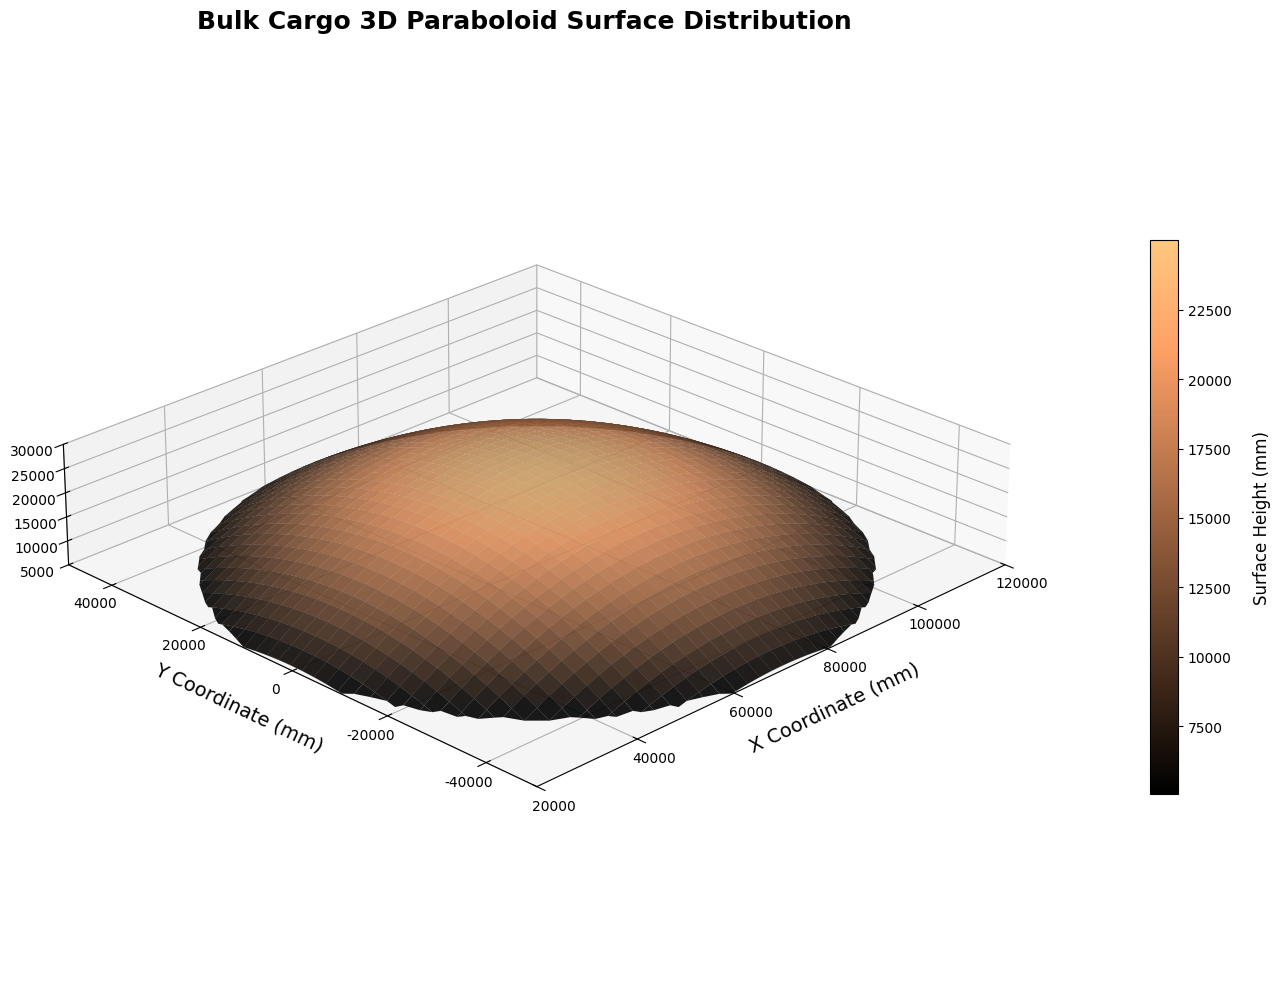
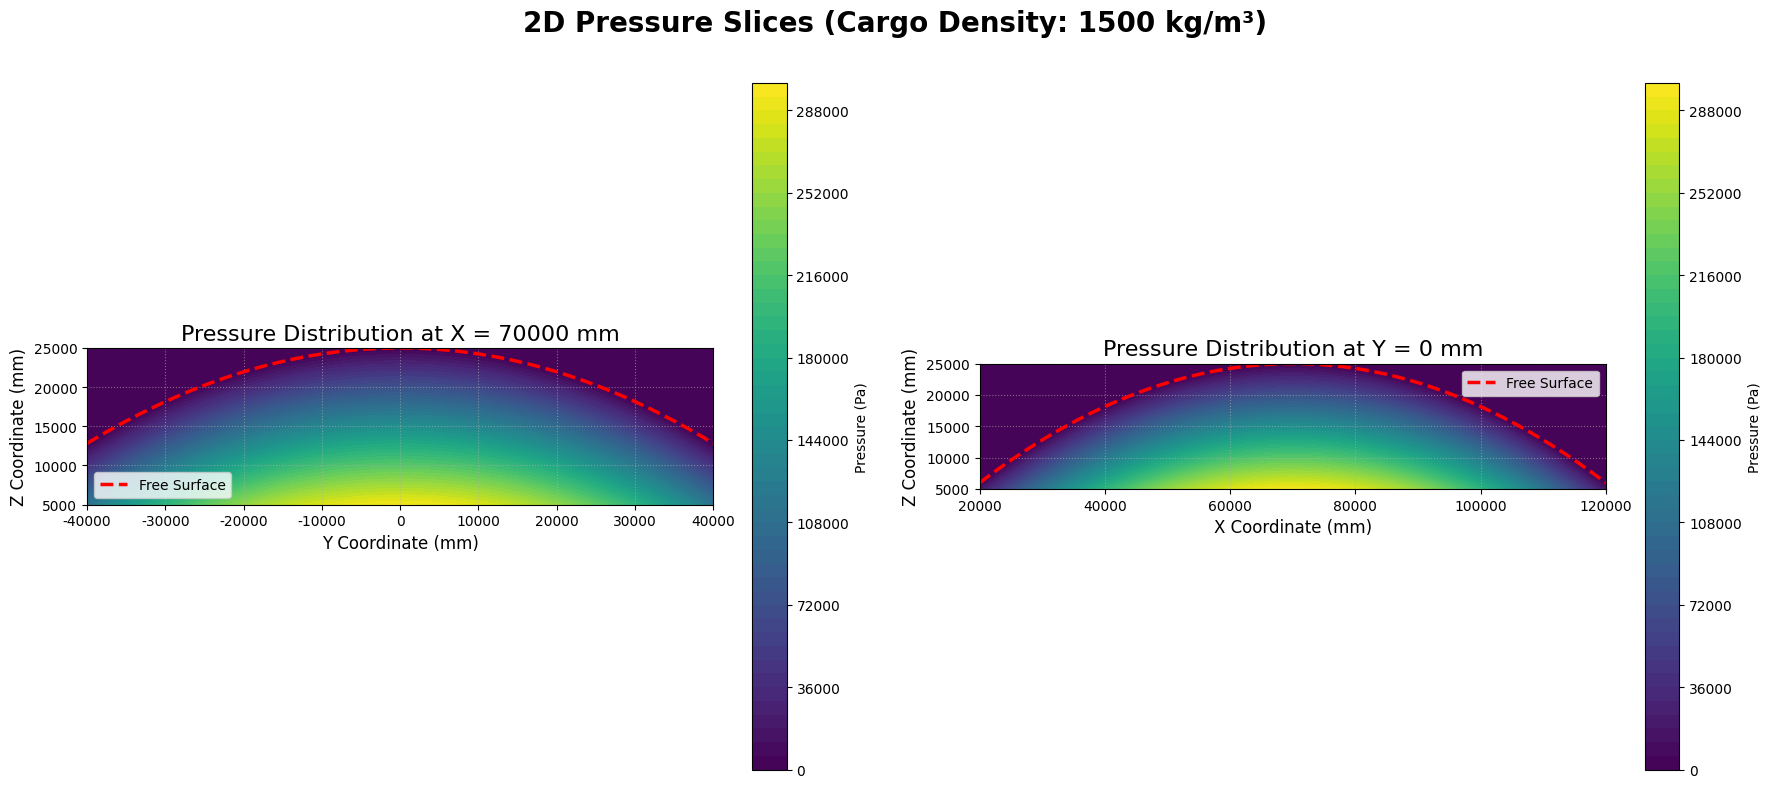
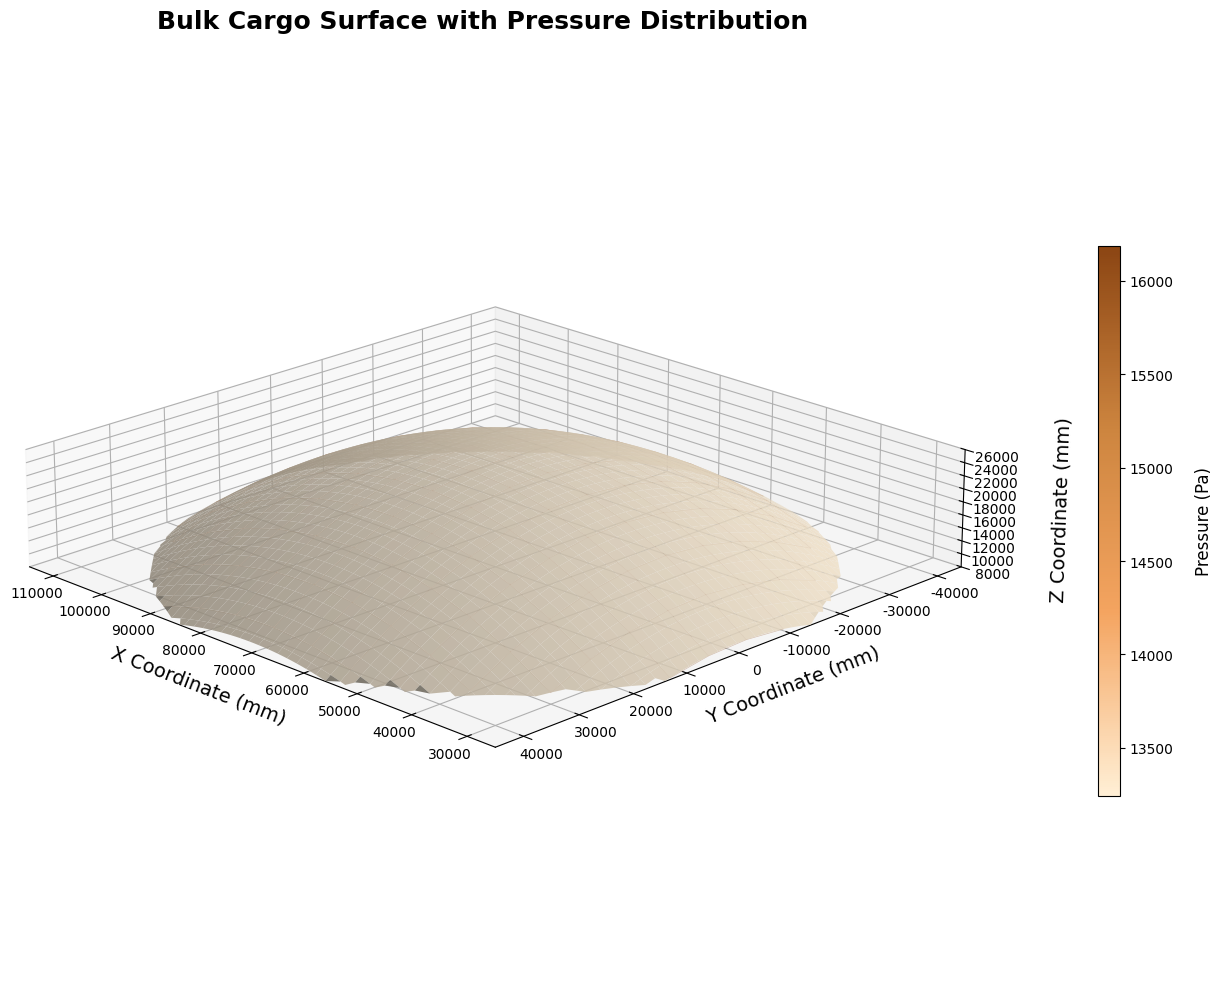
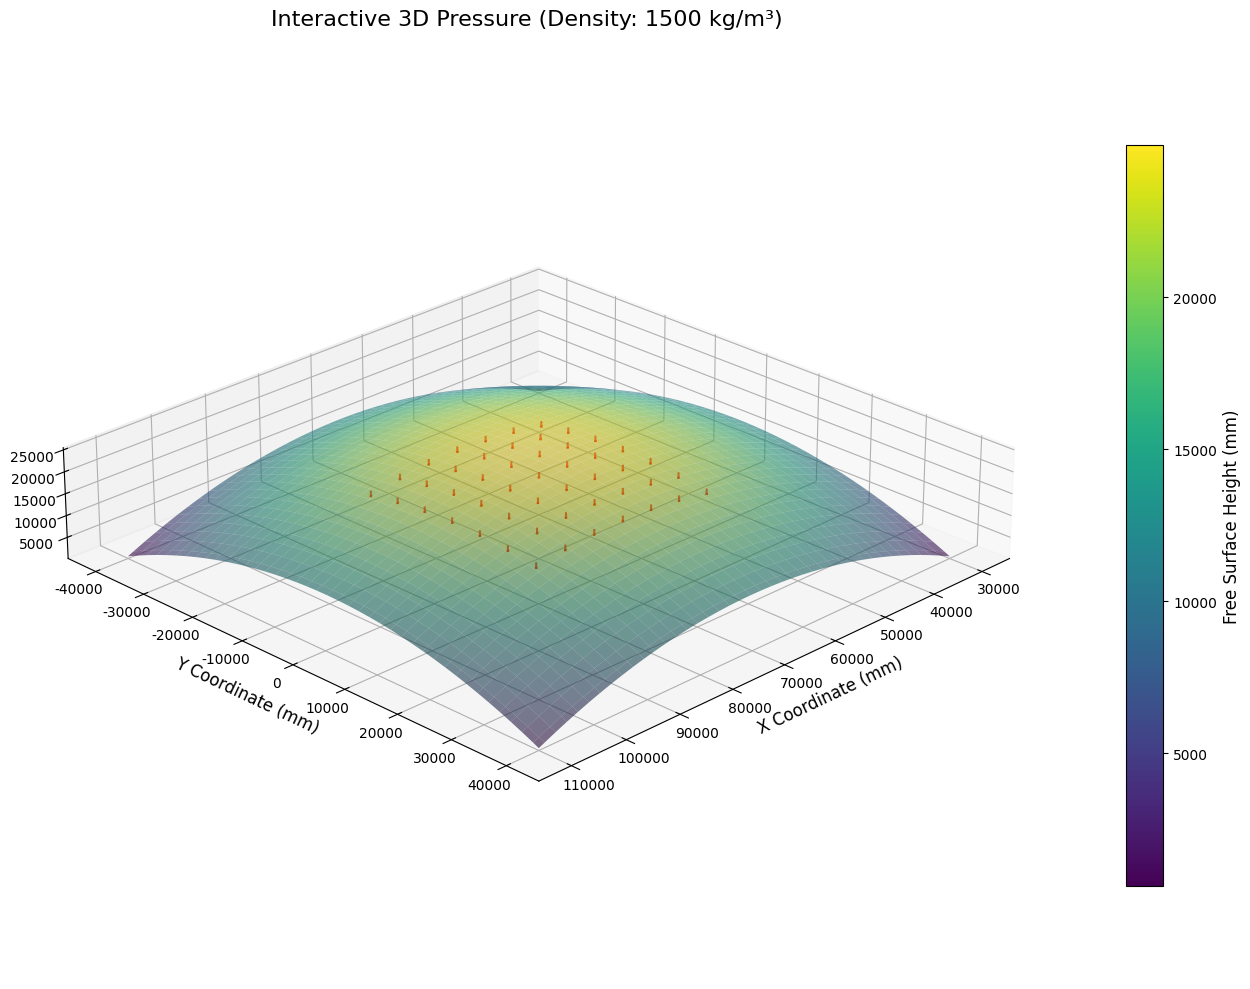

Python code for these plots, in order:
import os

import matplotlib.pyplot as plt
import numpy as np
from matplotlib.colors import LinearSegmentedColormap

# --- 全局设置 ---
# 确保保存图片的文件夹存在
output_dir = "plot_outputs"
if not os.path.exists(output_dir):
    os.makedirs(output_dir)

# 设置英文字体
plt.rcParams["font.sans-serif"] = ["Arial", "DejaVu Sans"]
plt.rcParams["axes.unicode_minus"] = False


def calculate_bulk_cargo_pressure(X, Y, Z, x0, y0, z0, theta, Lx, Ly, rho, g=9.81):
    """
    计算散货的三维抛物面压力分布。
    """
    r_c = np.sqrt(Lx**2 + Ly**2)
    a = np.tan(theta) / (2 * r_c)
    z_surface = z0 - a * ((X - x0) ** 2 + (Y - y0) ** 2)
    h_mm = z_surface - Z
    h_meters = h_mm / 1000.0
    pressure_pa = rho * g * np.maximum(0, h_meters)
    return pressure_pa, h_mm


def plot_beautiful_3d_surface():
    """绘制精美的3D散货表面（纯几何形状）"""
    x0, y0, z0 = 70000, 0, 25000
    Lx, Ly = 33000, 32000
    theta = np.radians(35)

    fig = plt.figure(figsize=(14, 10))
    ax = fig.add_subplot(111, projection="3d")

    x = np.linspace(x0 - 50000, x0 + 50000, 120)
    y = np.linspace(-50000, 50000, 120)
    X, Y = np.meshgrid(x, y)

    r_c = np.sqrt(Lx**2 + Ly**2)
    a = np.tan(theta) / (2 * r_c)
    Z_surface = z0 - a * ((X - x0) ** 2 + (Y - y0) ** 2)
    mask = Z_surface > 5000
    Z_surface_masked = np.where(mask, Z_surface, np.nan)

    norm = plt.Normalize(vmin=np.nanmin(Z_surface_masked), vmax=np.nanmax(Z_surface_masked))
    ax.plot_surface(
        X,
        Y,
        Z_surface_masked,
        facecolors=plt.cm.copper(norm(Z_surface_masked)),
        alpha=0.9,
        linewidth=0.1,
        antialiased=True,
        shade=True,
    )

    ax.set_xlim([20000, 120000])
    ax.set_ylim([-50000, 50000])
    ax.set_zlim([5000, 30000])
    ax.set_box_aspect((np.ptp(x), np.ptp(y), np.ptp(Z_surface_masked[~np.isnan(Z_surface_masked)])))

    ax.set_xlabel("X Coordinate (mm)", fontsize=14, labelpad=15)
    ax.set_ylabel("Y Coordinate (mm)", fontsize=14, labelpad=15)
    ax.set_zlabel("Z Coordinate (mm)", fontsize=14, labelpad=15)
    ax.set_title(
        "Bulk Cargo 3D Paraboloid Surface Distribution", fontsize=18, pad=20, fontweight="bold"
    )
    ax.view_init(elev=25, azim=-135)

    m = plt.cm.ScalarMappable(cmap=plt.cm.copper, norm=norm)
    cbar = fig.colorbar(m, ax=ax, shrink=0.6, aspect=20, pad=0.12)
    cbar.set_label("Surface Height (mm)", fontsize=12, labelpad=15)

    plt.tight_layout()

    # 保存高清图
    save_path = os.path.join(output_dir, "1_surface_distribution_3d.png")
    plt.savefig(save_path, dpi=300, bbox_inches="tight")
    print(f"图片已保存到: {save_path}")

    plt.show()


def plot_pressure_slices(rho):
    """
    【新增】绘制 X=70000 和 Y=0 两个截面的压力分布图。
    """
    x0, y0, z0 = 70000, 0, 25000
    Lx, Ly = 33000, 32000
    theta = np.radians(35)

    fig, (ax1, ax2) = plt.subplots(1, 2, figsize=(18, 8))
    fig.suptitle(f"2D Pressure Slices (Cargo Density: {rho} kg/m³)", fontsize=20, fontweight="bold")

    # --- 切片 1: X = 70000 mm ---
    y_slice = np.linspace(-40000, 40000, 100)
    z_slice = np.linspace(5000, 25000, 100)
    Y_grid, Z_grid = np.meshgrid(y_slice, z_slice)
    X_grid = np.full_like(Y_grid, x0)  # X坐标是常数

    pressure_pa, _ = calculate_bulk_cargo_pressure(
        X_grid, Y_grid, Z_grid, x0, y0, z0, theta, Lx, Ly, rho
    )

    contour = ax1.contourf(Y_grid, Z_grid, pressure_pa, levels=50, cmap="viridis")
    fig.colorbar(contour, ax=ax1, label="Pressure (Pa)")

    # 绘制自由表面轮廓线
    r_c = np.sqrt(Lx**2 + Ly**2)
    a = np.tan(theta) / (2 * r_c)
    z_surface_line = z0 - a * ((x0 - x0) ** 2 + (y_slice - y0) ** 2)
    ax1.plot(y_slice, z_surface_line, "r--", linewidth=2.5, label="Free Surface")

    ax1.set_title("Pressure Distribution at X = 70000 mm", fontsize=16)
    ax1.set_xlabel("Y Coordinate (mm)", fontsize=12)
    ax1.set_ylabel("Z Coordinate (mm)", fontsize=12)
    ax1.legend()
    ax1.grid(True, linestyle=":", alpha=0.6)
    ax1.set_aspect("equal", "box")

    # --- 切片 2: Y = 0 mm ---
    x_slice = np.linspace(20000, 120000, 100)
    # z_slice 保持不变
    X_grid, Z_grid = np.meshgrid(x_slice, z_slice)
    Y_grid = np.zeros_like(X_grid)  # Y坐标是常数

    pressure_pa, _ = calculate_bulk_cargo_pressure(
        X_grid, Y_grid, Z_grid, x0, y0, z0, theta, Lx, Ly, rho
    )

    contour = ax2.contourf(X_grid, Z_grid, pressure_pa, levels=50, cmap="viridis")
    fig.colorbar(contour, ax=ax2, label="Pressure (Pa)")

    # 绘制自由表面轮廓线
    z_surface_line = z0 - a * ((x_slice - x0) ** 2 + (0 - y0) ** 2)
    ax2.plot(x_slice, z_surface_line, "r--", linewidth=2.5, label="Free Surface")

    ax2.set_title("Pressure Distribution at Y = 0 mm", fontsize=16)
    ax2.set_xlabel("X Coordinate (mm)", fontsize=12)
    ax2.set_ylabel("Z Coordinate (mm)", fontsize=12)
    ax2.legend()
    ax2.grid(True, linestyle=":", alpha=0.6)
    ax2.set_aspect("equal", "box")

    plt.tight_layout(rect=[0, 0, 1, 0.96])  # 调整布局为总标题留出空间

    # 保存高清图
    save_path = os.path.join(output_dir, "2_pressure_slices_2d.png")
    plt.savefig(save_path, dpi=300, bbox_inches="tight")
    print(f"图片已保存到: {save_path}")

    plt.show()


def plot_enhanced_surface_with_pressure(rho):
    """绘制带压力可视化的3D表面"""
    x0, y0, z0 = 70000, 0, 25000
    Lx, Ly = 33000, 32000
    theta = np.radians(35)

    fig = plt.figure(figsize=(16, 10))
    ax = fig.add_subplot(111, projection="3d")

    x = np.linspace(x0 - 45000, x0 + 45000, 100)
    y = np.linspace(-45000, 45000, 100)
    X, Y = np.meshgrid(x, y)

    r_c = np.sqrt(Lx**2 + Ly**2)
    a = np.tan(theta) / (2 * r_c)
    Z_surface = z0 - a * ((X - x0) ** 2 + (Y - y0) ** 2)
    mask = Z_surface > 8000
    Z_surface_masked = np.where(mask, Z_surface, np.nan)

    pressure_surface, _ = calculate_bulk_cargo_pressure(
        X, Y, Z_surface_masked - 1000, x0, y0, z0, theta, Lx, Ly, rho
    )

    colors_list = ["#FFEFD5", "#F4A460", "#CD853F", "#8B4513"]
    custom_cmap = LinearSegmentedColormap.from_list("cargo_pressure", colors_list)

    norm = plt.Normalize(vmin=np.nanmin(pressure_surface), vmax=np.nanmax(pressure_surface))
    ax.plot_surface(
        X,
        Y,
        Z_surface_masked,
        facecolors=custom_cmap(norm(pressure_surface)),
        alpha=0.85,
        linewidth=0,
        antialiased=True,
        shade=True,
    )
    ax.plot_wireframe(
        X[::8, ::8],
        Y[::8, ::8],
        Z_surface_masked[::8, ::8],
        color="saddlebrown",
        alpha=0.3,
        linewidth=0.5,
    )

    ax.set_xlim([25000, 115000])
    ax.set_ylim([-45000, 45000])
    ax.set_zlim([8000, 26000])
    ax.set_box_aspect((np.ptp(x), np.ptp(y), np.ptp(Z_surface_masked[~np.isnan(Z_surface_masked)])))

    ax.set_xlabel("X Coordinate (mm)", fontsize=14, labelpad=15)
    ax.set_ylabel("Y Coordinate (mm)", fontsize=14, labelpad=15)
    ax.set_zlabel("Z Coordinate (mm)", fontsize=14, labelpad=15)
    ax.set_title(
        "Bulk Cargo Surface with Pressure Distribution", fontsize=18, pad=25, fontweight="bold"
    )
    ax.view_init(elev=20, azim=135)

    m = plt.cm.ScalarMappable(cmap=custom_cmap, norm=norm)
    cbar = fig.colorbar(m, ax=ax, shrink=0.6, aspect=25, pad=0.1)
    cbar.set_label("Pressure (Pa)", fontsize=12, labelpad=15)

    plt.tight_layout()

    # 保存高清图
    save_path = os.path.join(output_dir, "3_pressure_surface_3d.png")
    plt.savefig(save_path, dpi=300, bbox_inches="tight")
    print(f"图片已保存到: {save_path}")

    plt.show()


def plot_interactive_3d(rho):
    """绘制带压力向量的3D交互图，并调整Z轴比例"""
    x0, y0, z0 = 70000, 0, 25000
    Lx, Ly = 33000, 32000
    theta = np.radians(35)

    fig = plt.figure(figsize=(14, 10))
    ax = fig.add_subplot(111, projection="3d")

    x_surf = np.linspace(x0 - 40000, x0 + 40000, 80)
    y_surf = np.linspace(-40000, 40000, 80)
    X_surf, Y_surf = np.meshgrid(x_surf, y_surf)

    r_c = np.sqrt(Lx**2 + Ly**2)
    a = np.tan(theta) / (2 * r_c)
    Z_surface = z0 - a * ((X_surf - x0) ** 2 + (Y_surf - y0) ** 2)

    norm = plt.Normalize(Z_surface.min(), Z_surface.max())
    ax.plot_surface(
        X_surf,
        Y_surf,
        Z_surface,
        facecolors=plt.cm.viridis(norm(Z_surface)),
        alpha=0.6,
        linewidth=0,
        antialiased=True,
    )

    x_vec, y_vec = np.meshgrid(
        np.linspace(x0 - Lx // 2, x0 + Lx // 2, 7), np.linspace(-Ly // 2, Ly // 2, 7)
    )
    Z_vec = z0 - a * ((x_vec - x0) ** 2 + (y_vec - y0) ** 2) - 5000
    pressure_vec, _ = calculate_bulk_cargo_pressure(
        x_vec, y_vec, Z_vec, x0, y0, z0, theta, Lx, Ly, rho
    )

    ax.quiver(
        x_vec,
        y_vec,
        Z_vec,
        0,
        0,
        -pressure_vec,
        length=2e-2,
        color="red",
        alpha=0.8,
        arrow_length_ratio=0.3,
    )

    ax.set_title(f"Interactive 3D Pressure (Density: {rho} kg/m³)", fontsize=16, pad=20)
    ax.set_xlabel("X Coordinate (mm)", fontsize=12, labelpad=10)
    ax.set_ylabel("Y Coordinate (mm)", fontsize=12, labelpad=10)
    ax.set_zlabel("Z Coordinate (mm)", fontsize=12, labelpad=10)

    # 【修改】调整Z轴视觉比例，使其看起来更扁平 (0.6倍)
    z_range = np.ptp(Z_surface[~np.isnan(Z_surface)])
    ax.set_box_aspect((np.ptp(x_surf), np.ptp(y_surf), z_range * 0.6))

    ax.view_init(elev=25, azim=45)

    m = plt.cm.ScalarMappable(cmap="viridis", norm=norm)
    cbar = plt.colorbar(m, ax=ax, shrink=0.8, pad=0.1)
    cbar.set_label("Free Surface Height (mm)", fontsize=12)

    plt.tight_layout()

    # 保存高清图
    save_path = os.path.join(output_dir, "4_pressure_interactive_3d.png")
    plt.savefig(save_path, dpi=300, bbox_inches="tight")
    print(f"图片已保存到: {save_path}")

    plt.show()


if __name__ == "__main__":
    # --- 在这里设置货物密度 ---
    # 例如：煤炭密度约 800-900 kg/m³, 铁矿石约 2200-3200 kg/m³
    cargo_density = 1500  # 单位: kg/m³

    print("--- 开始生成可视化图表 ---")

    print("\n[1/4] 正在绘制精美的3D散货表面图...")
    plot_beautiful_3d_surface()

    print(f"\n[2/4] 正在使用货物密度 {cargo_density} kg/m³ 绘制2D压力切片图...")
    plot_pressure_slices(rho=cargo_density)

    print(f"\n[3/4] 正在使用货物密度 {cargo_density} kg/m³ 绘制带压力的3D表面图...")
    plot_enhanced_surface_with_pressure(rho=cargo_density)

    print(f"\n[4/4] 正在使用货物密度 {cargo_density} kg/m³ 绘制交互式3D压力示意图...")
    plot_interactive_3d(rho=cargo_density)

    print("\n--- 所有可视化完成！图片已保存在 'plot_outputs' 文件夹中。 ---")
